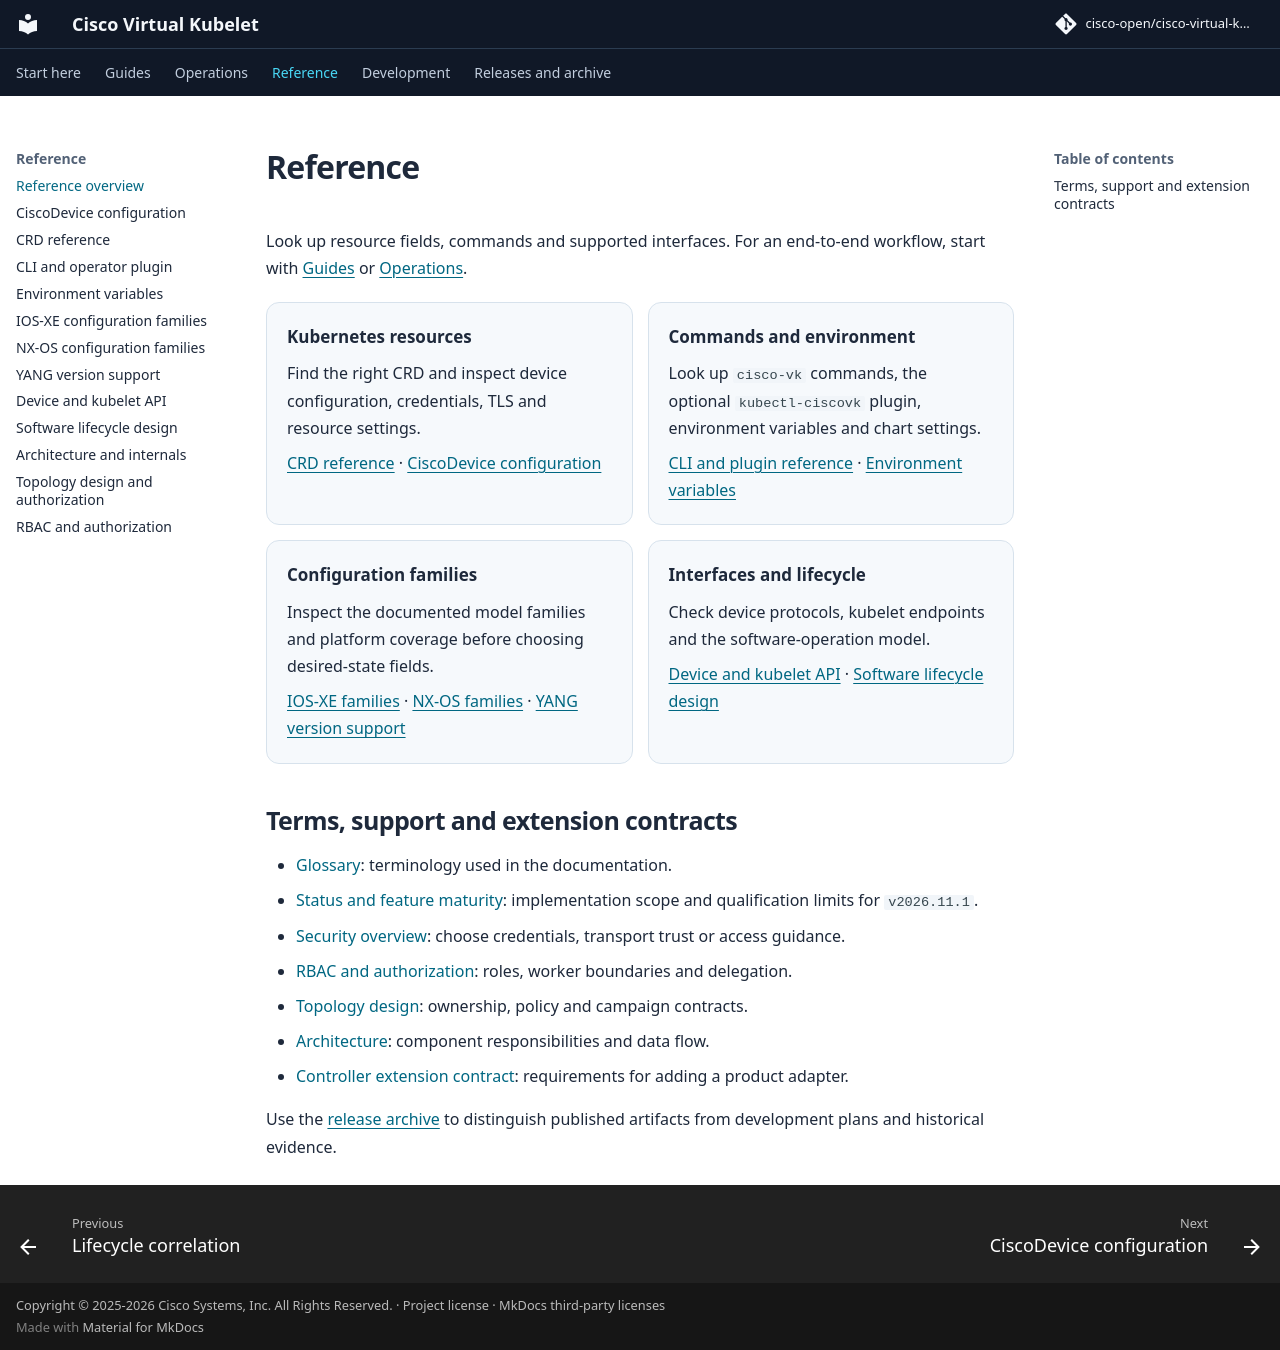

repository: cisco-open/cisco-virtual-kubelet · page: docs/reference/index.html · generator: mkdocs

<div class="cvk-hub" markdown>

# Reference

Look up resource fields, commands and supported interfaces. For an end-to-end
workflow, start with [Guides](../guides.md) or [Operations](../operator-guide.md).

<div class="grid cards" markdown>

-   **Kubernetes resources**

    Find the right CRD and inspect device configuration, credentials, TLS and
    resource settings.

    [CRD reference](../crds.md) ·
    [CiscoDevice configuration](../CONFIGURATION.md)

-   **Commands and environment**

    Look up `cisco-vk` commands, the optional `kubectl-ciscovk` plugin,
    environment variables and chart settings.

    [CLI and plugin reference](../cisco-vk-cli.md) ·
    [Environment variables](../environment-variables.md)

-   **Configuration families**

    Inspect the documented model families and platform coverage before choosing
    desired-state fields.

    [IOS-XE families](families/README.md) ·
    [NX-OS families](families-nxos.md) ·
    [YANG version support](../yang-version-support.md)

-   **Interfaces and lifecycle**

    Check device protocols, kubelet endpoints and the software-operation model.

    [Device and kubelet API](../API.md) ·
    [Software lifecycle design](../gnoi-software-lifecycle.md)

</div>

## Terms, support and extension contracts

- [Glossary](../glossary.md): terminology used in the documentation.
- [Status and feature maturity](../status.md): implementation scope and
  qualification limits for `v2026.11.1`.
- [Security overview](../security.md): choose credentials, transport trust or access guidance.
- [RBAC and authorization](../security-authorization.md): roles, worker boundaries and delegation.
- [Topology design](../topology-reference.md): ownership, policy and campaign contracts.
- [Architecture](../ARCHITECTURE.md): component responsibilities and data flow.
- [Controller extension contract](../controller-extension-guide.md): requirements
  for adding a product adapter.

Use the [release archive](../releases/index.md) to distinguish published artifacts
from development plans and historical evidence.

</div>
